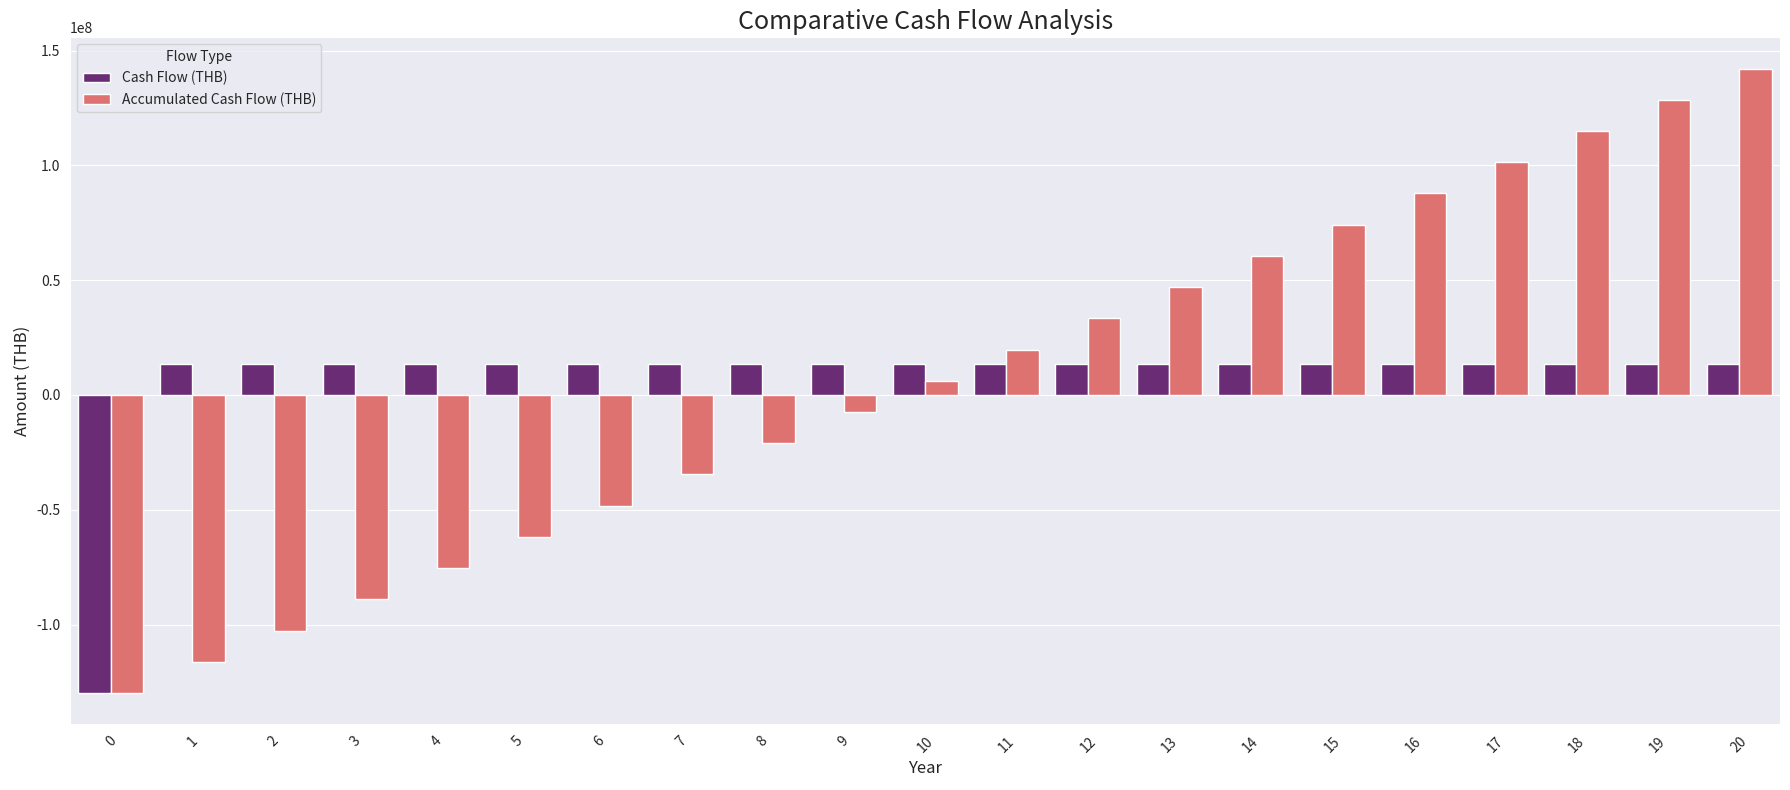

Write the Python code that produced this figure.
import pandas as pd
import matplotlib.pyplot as plt
import seaborn as sns

# Define the financial data for the 20-year loan repayment period
years = list(range(0, 21))

# Initial investment at year 0
initial_investment = -129840000  # THB

# Annual revenue and costs
annual_revenue = 34000000  # THB
annual_operating_cost = 0.6 * annual_revenue  # 60% of revenue

# Calculate annual net cash flow after operating costs
annual_net_cash_flow = annual_revenue - annual_operating_cost

# Prepare cash flow list
cash_flows = [initial_investment] + [annual_net_cash_flow] * 20

# Calculate accumulated cash flow
accumulated_cash_flow = []
accum = 0
for cf in cash_flows:
    accum += cf
    accumulated_cash_flow.append(accum)

# Create DataFrame
df = pd.DataFrame({
    'Year': years,
    'Cash Flow (THB)': cash_flows,
    'Accumulated Cash Flow (THB)': accumulated_cash_flow
})

# Save to CSV
csv_filename = 'ton_mai_spa_phuket_financial_projection.csv' # edit name for new file
df.to_csv(csv_filename, index=False)

# --- Visualization ---
# Use a context manager for styling to ensure it's applied
with sns.axes_style("darkgrid"):
    # Reshape the DataFrame for comparative plotting
    df_melted = df.melt(id_vars=['Year'], value_vars=['Cash Flow (THB)', 'Accumulated Cash Flow (THB)'],
                        var_name='Flow Type', value_name='Amount (THB)')

    # Create a figure and a set of subplots
    plt.figure(figsize=(18, 8))

    # Create the comparative bar chart
    sns.barplot(x='Year', y='Amount (THB)', hue='Flow Type', data=df_melted, palette='magma')

    plt.title('Comparative Cash Flow Analysis', fontsize=18)
    plt.xlabel('Year', fontsize=12)
    plt.ylabel('Amount (THB)', fontsize=12)
    plt.xticks(rotation=45)
    plt.tight_layout()

    # Save the figure
    plt.savefig('cash_flow_comparative_visualization.png')

    # Show the plot
    plt.show()

print("Comparative visualization has been generated and saved as 'cash_flow_comparative_visualization.png'")
